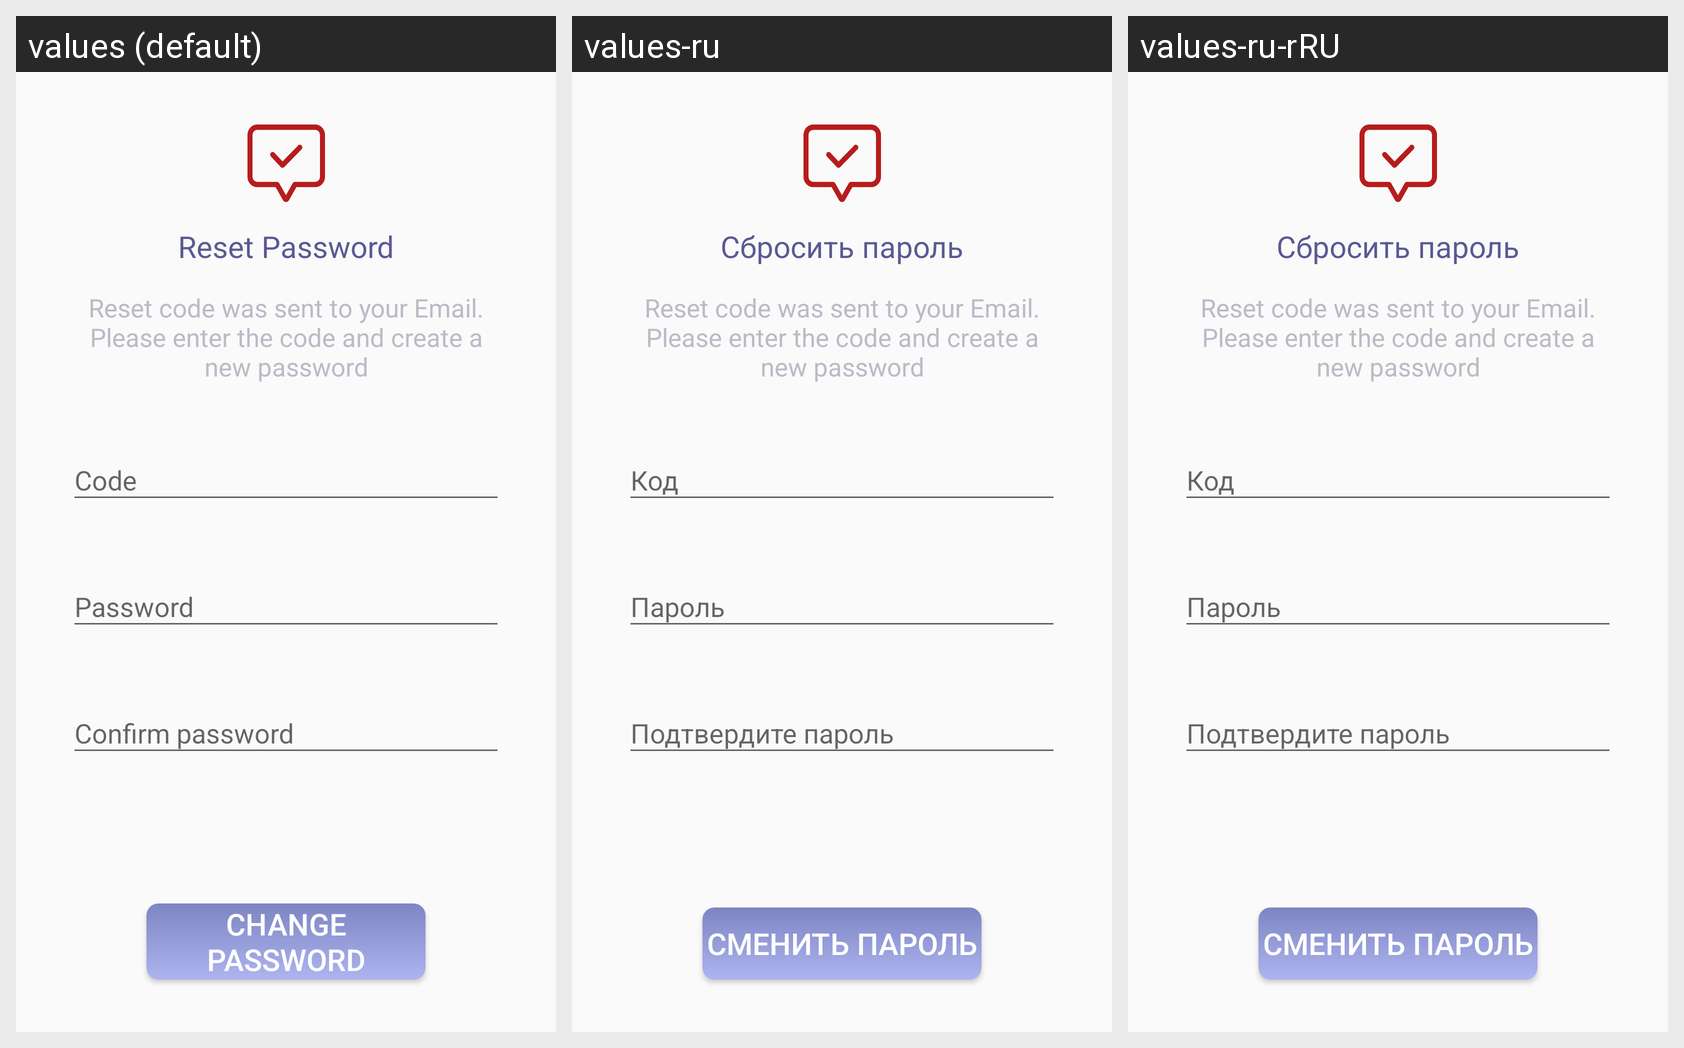

Strings drawn on this Android screen and how each of the app's shown locales translates them:
Android screen res/layout/fragment_reset_password_enter.xml rendered under 3 locales, left to right: values (default), values-ru, values-ru-rRU. Device: Nexus 5 (rendered at 1080×1920; each locale shown at half size, 540×960, under a caption strip naming it); theme AppTheme.
Strings drawn on this screen, with the default value and each locale's value (text and hints the layout hard-codes, and strings that could not be matched under every locale, appear in the picture but are not listed):

reset_password
  values: Reset Password
  values-ru: Сбросить пароль
  values-ru-rRU: Сбросить пароль

send_reset_completed
  values: Reset code was sent to your Email. Please enter the code and create a new password
  values-ru: Reset code was sent to your Email. Please enter the code and create a new password  [not translated; the default value is used]
  values-ru-rRU: Reset code was sent to your Email. Please enter the code and create a new password  [not translated; the default value is used]

change_password
  values: Change password
  values-ru: Сменить пароль
  values-ru-rRU: Сменить пароль
